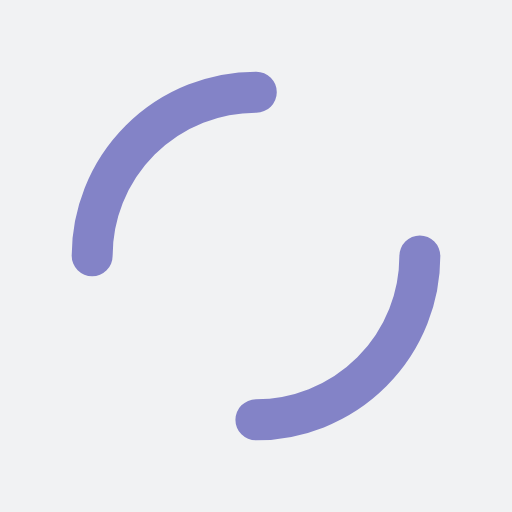
t = 0.00 s
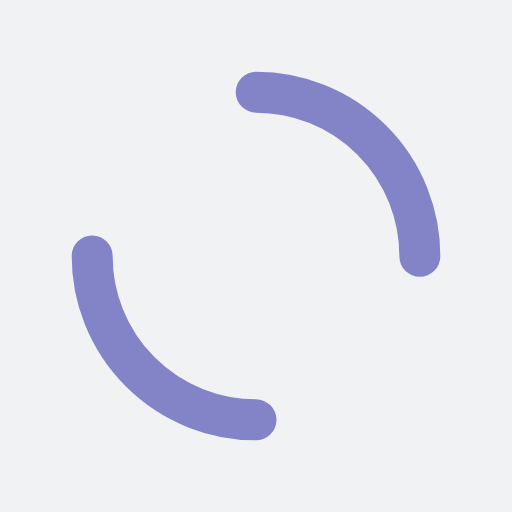
t = 0.25 s
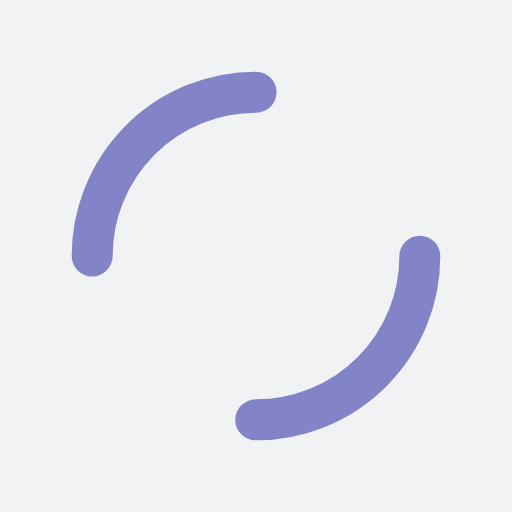
t = 0.50 s
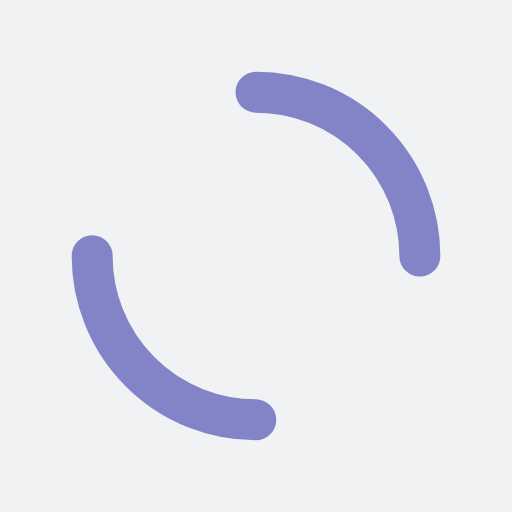
t = 0.75 s

The animated SVG that drew these frames (rendered in a browser with its animation timeline set to each time). Animation: 1 SMIL element (animateTransform=1); one cycle of 1.00 s, repeats indefinitely.

<?xml version="1.0" encoding="utf-8"?>
<svg xmlns="http://www.w3.org/2000/svg" xmlns:xlink="http://www.w3.org/1999/xlink" style="margin: auto; background: rgb(241, 242, 243); display: block; shape-rendering: auto;" width="200px" height="200px" viewBox="0 0 100 100" preserveAspectRatio="xMidYMid">
<circle cx="50" cy="50" r="32" stroke-width="8" stroke="#8383c7" stroke-dasharray="50.26548245743669 50.26548245743669" fill="none" stroke-linecap="round">
  <animateTransform attributeName="transform" type="rotate" repeatCount="indefinite" dur="1s" keyTimes="0;1" values="0 50 50;360 50 50"></animateTransform>
</circle>
<!-- [ldio] generated by https://loading.io/ --></svg>